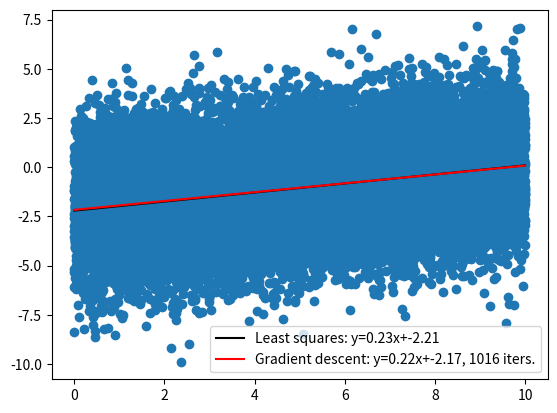

The matplotlib source for this figure:
import time
import numpy as np
import matplotlib.pyplot as plt

# import sympy as sym


def ssd(arr1, arr2) -> float:
    """_summary_

    Args:
        arr1 (_type_): _description_
        arr2 (_type_): _description_

    Returns:
        float: _description_
    """
    return np.sum((arr1 - arr2) ** 2)


def main(b0: float = 0.73, b1: float = 4.21) -> None:
    """_summary_"""
    N = 10 * 2000
    noise_level = 2
    ones = np.ones(N)
    xs = np.linspace(0, 10, N)
    ys = b0 * xs + b1
    ys_noisy = ys + noise_level * np.random.randn(len(xs))

    ### pure linalg least squares est.
    x_mat = np.stack((xs, ones)).T
    b_vec = np.squeeze(np.linalg.pinv(x_mat) @ ys)  # easy-mode pinv calculation
    ys_linalg = b_vec[0] * xs + b_vec[1]

    ### Derivative calcs
    # obj = SUM_n (y - (xb0 + b1))**2 --> SUM_n (y - xb0 - b1)**2
    # der_obj_db0 -->  -2 SUM x(y-xb0-b1)
    # der_obj_db1 -->  -2 SUM (y-xb0-b1)

    ### gradient descent
    learning_rate = 0.01
    b_est = [1, 1]
    sse = ssd(xs * b_est[0] + b_est[1], ys_noisy) / N
    last_sse = sse
    k = 0
    while True:
        k += 1
        b_est[0] = b_est[0] - learning_rate * (
            -2 * np.sum(xs * (ys_noisy - xs * b_est[0] - b_est[1]) / N)
        )
        b_est[1] = b_est[1] - learning_rate * (
            -2 * np.sum(ys_noisy - xs * b_est[0] - b_est[1]) / N
        )
        sse = ssd(xs * b_est[0] + b_est[1], ys_noisy) / N
        # print(sse)

        sse_diff = np.abs(last_sse - sse)
        last_sse = sse
        if sse_diff < 1e-6 or np.isnan(sse) or np.isinf(sse):
            break

    print(b_vec)
    print(b_est)
    print(k)

    y_est = b_est[0] * xs + b_est[1]

    plt.figure()
    plt.scatter(xs, ys_noisy)
    plt.plot(
        xs, ys_linalg, c="k", label=f"Least squares: y={b_vec[0]:.2f}x+{b_vec[1]:.2f}"
    )
    plt.plot(
        xs, y_est, c="r", label=f"Gradient descent: y={b_est[0]:.2f}x+{b_est[1]:.2f}, {k} iters.",
    )
    plt.legend()

    plt.show()


if __name__ == "__main__":
    t0 = time.time()
    main(b0=0.23, b1=-2.21)
    print(f"Program took {time.time() - t0:.3f} seconds.")
